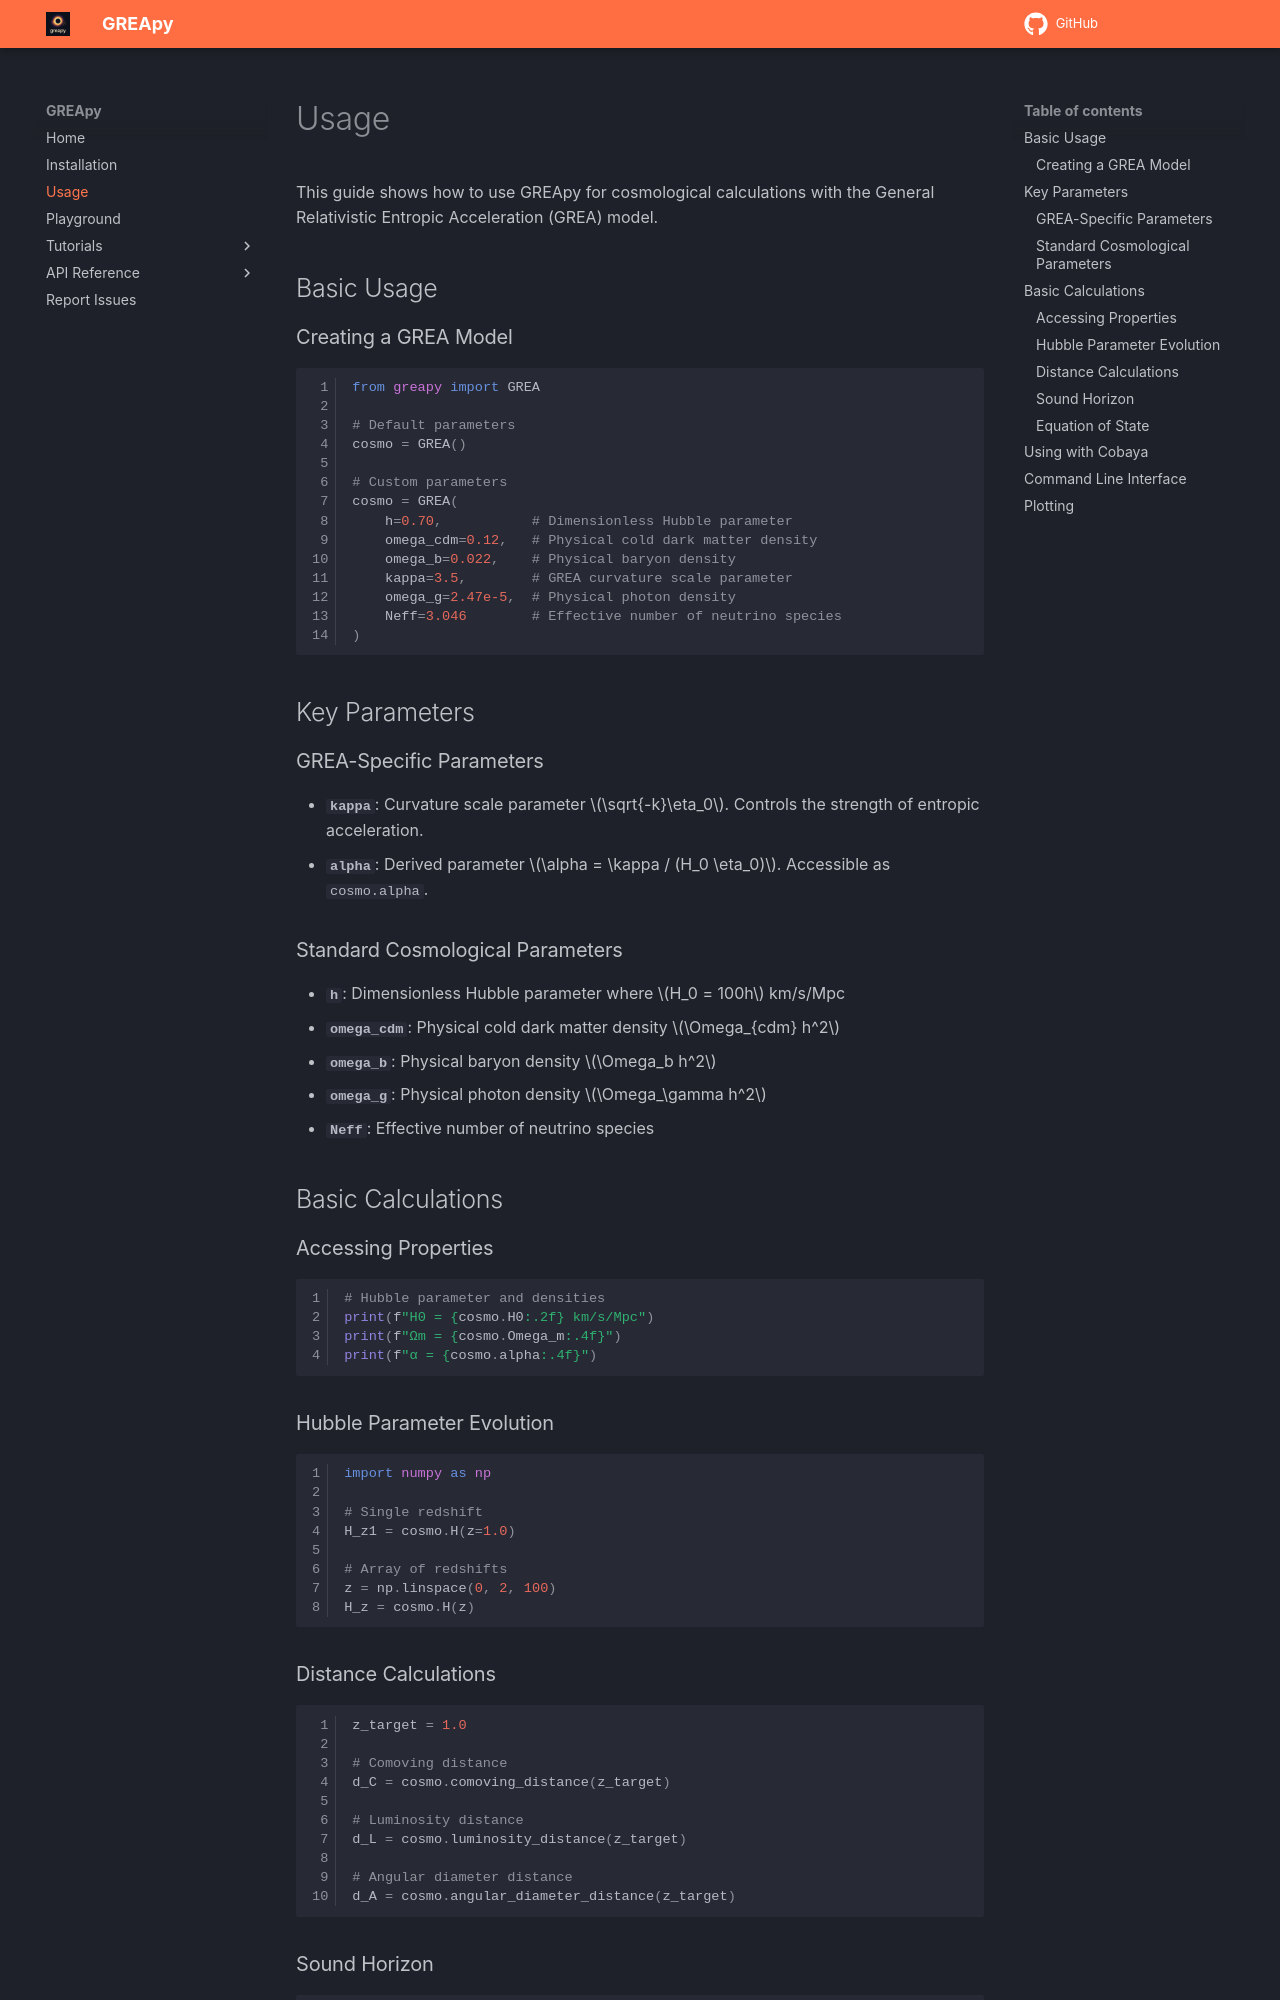

repository: rcalderonb6/greapy · page: usage/index.html · generator: mkdocs

# Usage

This guide shows how to use GREApy for cosmological calculations with the General Relativistic Entropic Acceleration (GREA) model.

## Basic Usage

### Creating a GREA Model

```python
from greapy import GREA

# Default parameters
cosmo = GREA()

# Custom parameters
cosmo = GREA(
    h=0.70,           # Dimensionless Hubble parameter
    omega_cdm=0.12,   # Physical cold dark matter density
    omega_b=0.022,    # Physical baryon density  
    kappa=3.5,        # GREA curvature scale parameter
    omega_g=2.47e-5,  # Physical photon density
    Neff=3.046        # Effective number of neutrino species
)
```

## Key Parameters

### GREA-Specific Parameters

- **`kappa`**: Curvature scale parameter $\sqrt{-k}\eta_0$. Controls the strength of entropic acceleration.
- **`alpha`**: Derived parameter $\alpha = \kappa / (H_0 \eta_0)$. Accessible as `cosmo.alpha`.

### Standard Cosmological Parameters

- **`h`**: Dimensionless Hubble parameter where $H_0 = 100h$ km/s/Mpc
- **`omega_cdm`**: Physical cold dark matter density $\Omega_{cdm} h^2$
- **`omega_b`**: Physical baryon density $\Omega_b h^2$
- **`omega_g`**: Physical photon density $\Omega_\gamma h^2$
- **`Neff`**: Effective number of neutrino species

## Basic Calculations

### Accessing Properties

```python
# Hubble parameter and densities
print(f"H0 = {cosmo.H0:.2f} km/s/Mpc")
print(f"Ωm = {cosmo.Omega_m:.4f}")
print(f"α = {cosmo.alpha:.4f}")
```

### Hubble Parameter Evolution

```python
import numpy as np

# Single redshift
H_z1 = cosmo.H(z=1.0)

# Array of redshifts
z = np.linspace(0, 2, 100)
H_z = cosmo.H(z)
```
